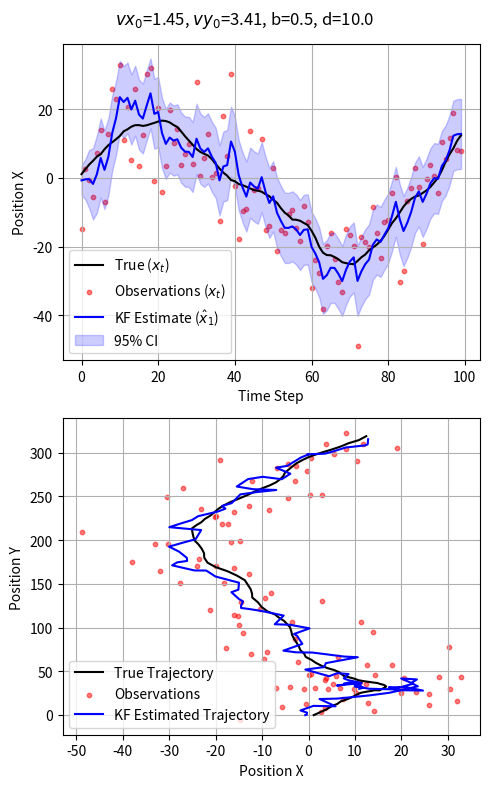

This chart was generated by the following Python code:
'''
Author: Jiajia HUANG
Date: 2025-12-07 21:43:03
LastEditors: Jiajia HUANG
LastEditTime: 2025-12-09 12:58:59
Description: fill the seacription
'''
import numpy as np
import matplotlib.pyplot as plt
import matplotlib
matplotlib.use('Agg')
np.random.seed(42)

class LinearGaussianSSM:
    def __init__(self, A, B, C, D, Sigma_init):
        self.A = A
        self.B = B
        self.C = C
        self.D = D
        self.Sigma_init = Sigma_init
        
        # Derived Covariances based on Doucet(09) definitions
        # Q = B * I * B^T
        self.Q = self.B @ self.B.T
        # R = D * I * D^T
        self.R = self.D @ self.D.T
        
        self.nx = A.shape[0]
        self.ny = C.shape[0]

    def simulate(self, T):
        """
        Generates synthetic data based on Example 2.
        """
        x_true = np.zeros((T, self.nx))
        y_obs = np.zeros((T, self.ny))
        
        # Initialization X1 ~ N(0, Sigma)
        x_true[0] = np.random.multivariate_normal(np.zeros(self.nx), self.Sigma_init)
        print(f'The initial state is: x_0 = {x_true[0][0]:.2f}, y_0 = {x_true[0][1]:.2f}, vx_0 = {x_true[0][2]:.2f}, vy_0 = {x_true[0][3]:.2f}')
        # Generate noise vectors V and W
        # V ~ N(0, I_nv), W ~ N(0, I_nw)
        # Dimensions of V match columns of B, W match columns of D
        nv = self.B.shape[1]
        nw = self.D.shape[1]
        
        for n in range(1, T):
            vn = np.random.randn(nv)
            # X_n = A X_{n-1} + B V_n
            x_true[n] = self.A @ x_true[n-1] + self.B @ vn
            
        for n in range(T):
            wn = np.random.randn(nw)
            # Y_n = C X_n + D W_n
            y_obs[n] = self.C @ x_true[n] + self.D @ wn
            
        return x_true, y_obs

def run_kalman_filter(ssm, y_obs, P_updation='standard'):
    """
    Joseph Stabilized Kalman Filter
    Uses: P = (I - KC)P_pred(I - KC)^T + KRK^T
    This form maintains symmetry and positive definiteness better.
    """
    T = y_obs.shape[0]
    nx = ssm.nx
    
    # Storage
    x_filt = np.zeros((T, nx))
    P_filt = np.zeros((T, nx, nx))
    
    x_pred = np.zeros(nx) 
    P_pred = ssm.Sigma_init
    condition_numbers = np.zeros(T)
    ## Xn = A * X_{n-1} + B * V_n
    ## Yn = C * Xn + D * Wn
    for k in range(T):

        y_pred = ssm.C @ x_pred ## The iniitial x_pred is 0
        innovation = y_obs[k] - y_pred
        
        S = ssm.C @ P_pred @ ssm.C.T + ssm.R
        K = P_pred @ ssm.C.T @ np.linalg.inv(S)
        
        x_now = x_pred + K @ innovation
        
        I = np.eye(nx)
        if P_updation == 'joseph':
            P_now = (I - K @ ssm.C) @ P_pred @ (I - K @ ssm.C).T + K @ ssm.R @ K.T
        elif P_updation == 'standard':
            P_now = (I - K @ ssm.C) @ P_pred 
        else:
            raise ValueError(f"Invalid P_updation method: {P_updation}")
        
        x_filt[k] = x_now
        P_filt[k] = P_now
        condition_numbers[k] = np.linalg.cond(P_now)
        
        x_pred = ssm.A @ x_now
        P_pred = ssm.A @ P_now @ ssm.A.T + ssm.Q 
            
    return x_filt, P_filt, condition_numbers

def check_positive_definite(P):
    """Check if matrix is positive definite"""
    try:
        np.linalg.cholesky(P)
        return True
    except np.linalg.LinAlgError:
        return False



if __name__ == "__main__":

    dt = 1 # Time step
    sigma_var = 5 # Initial variance
    b = 0.5 #0.5 # Scaling factor for process noise， here is for vx and vy
    d = 10.0 # Scaling factor for measurement noise, here is for x and y
    T_steps = 100

    A = np.array([
        [1, 0, dt, 0],
        [0, 1, 0, dt],
        [0, 0, 1, 0],
        [0, 0, 0, 1]
    ])

    B = np.array([
        [0, 0, 0, 0],
        [0, 0, 0, 0],
        [1, 0, 0, 0],
        [0, 1, 0, 0]
    ]) * b

    C = np.array([
        [1, 0, 0, 0],
        [0, 1, 0, 0]
    ]) 

    D = np.eye(2) * d # Measurement noise 

    Sigma_init = np.eye(4) * sigma_var

    lgssm = LinearGaussianSSM(A, B, C, D, Sigma_init)
    x_true, y_obs = lgssm.simulate(T_steps)
    
    x_est, P_est, condition_numbers = run_kalman_filter(lgssm, y_obs, P_updation='standard')
    x_est_j, P_est_j, condition_numbers = run_kalman_filter(lgssm, y_obs, P_updation='joseph')

    plt.figure(figsize=(5, 8))
    plt.suptitle(f'$vx_0$={x_true[0][2]:.2f}, $vy_0$={x_true[0][3]:.2f}, b={b}, d={d}')
    plt.subplot(2,1 , 1)
    plt.plot(x_true[:, 0], label='True ($x_t$)', color='black')
    plt.scatter(range(T_steps), y_obs[:, 0], label='Observations ($x_t$)', color='red', s=10, alpha=0.5)
    plt.plot(x_est[:, 0], label='KF Estimate ($\hat{x}_1$)', color='blue', )
    plt.fill_between(range(T_steps), 
                    x_est[:, 0] - 1.96 * np.sqrt(P_est[:, 0, 0]), 
                    x_est[:, 0] + 1.96 * np.sqrt(P_est[:, 0, 0]), 
                    color='blue', alpha=0.2, label='95% CI')
    plt.xlabel('Time Step')
    plt.ylabel('Position X')
    plt.legend()
    plt.grid(True)
    # plt.savefig('Kalman_x.png', dpi=200)
    # Plot Trajectory (2D)
    # plt.figure()
    plt.subplot(2,1 , 2)
    plt.plot(x_true[:, 0], x_true[:, 1], label='True Trajectory', color='black')
    plt.scatter(y_obs[:, 0], y_obs[:, 1], label='Observations', color='red', s=10, alpha=0.5)
    plt.plot(x_est[:, 0], x_est[:, 1], label='KF Estimated Trajectory', color='blue')
    # plt.title('2D Trajectory (Latent State)')
    plt.xlabel('Position X')
    plt.ylabel('Position Y')
    plt.legend()
    plt.grid(True)
    plt.tight_layout()
    plt.savefig(f'Kalman.png', dpi=200)
    plt.show()